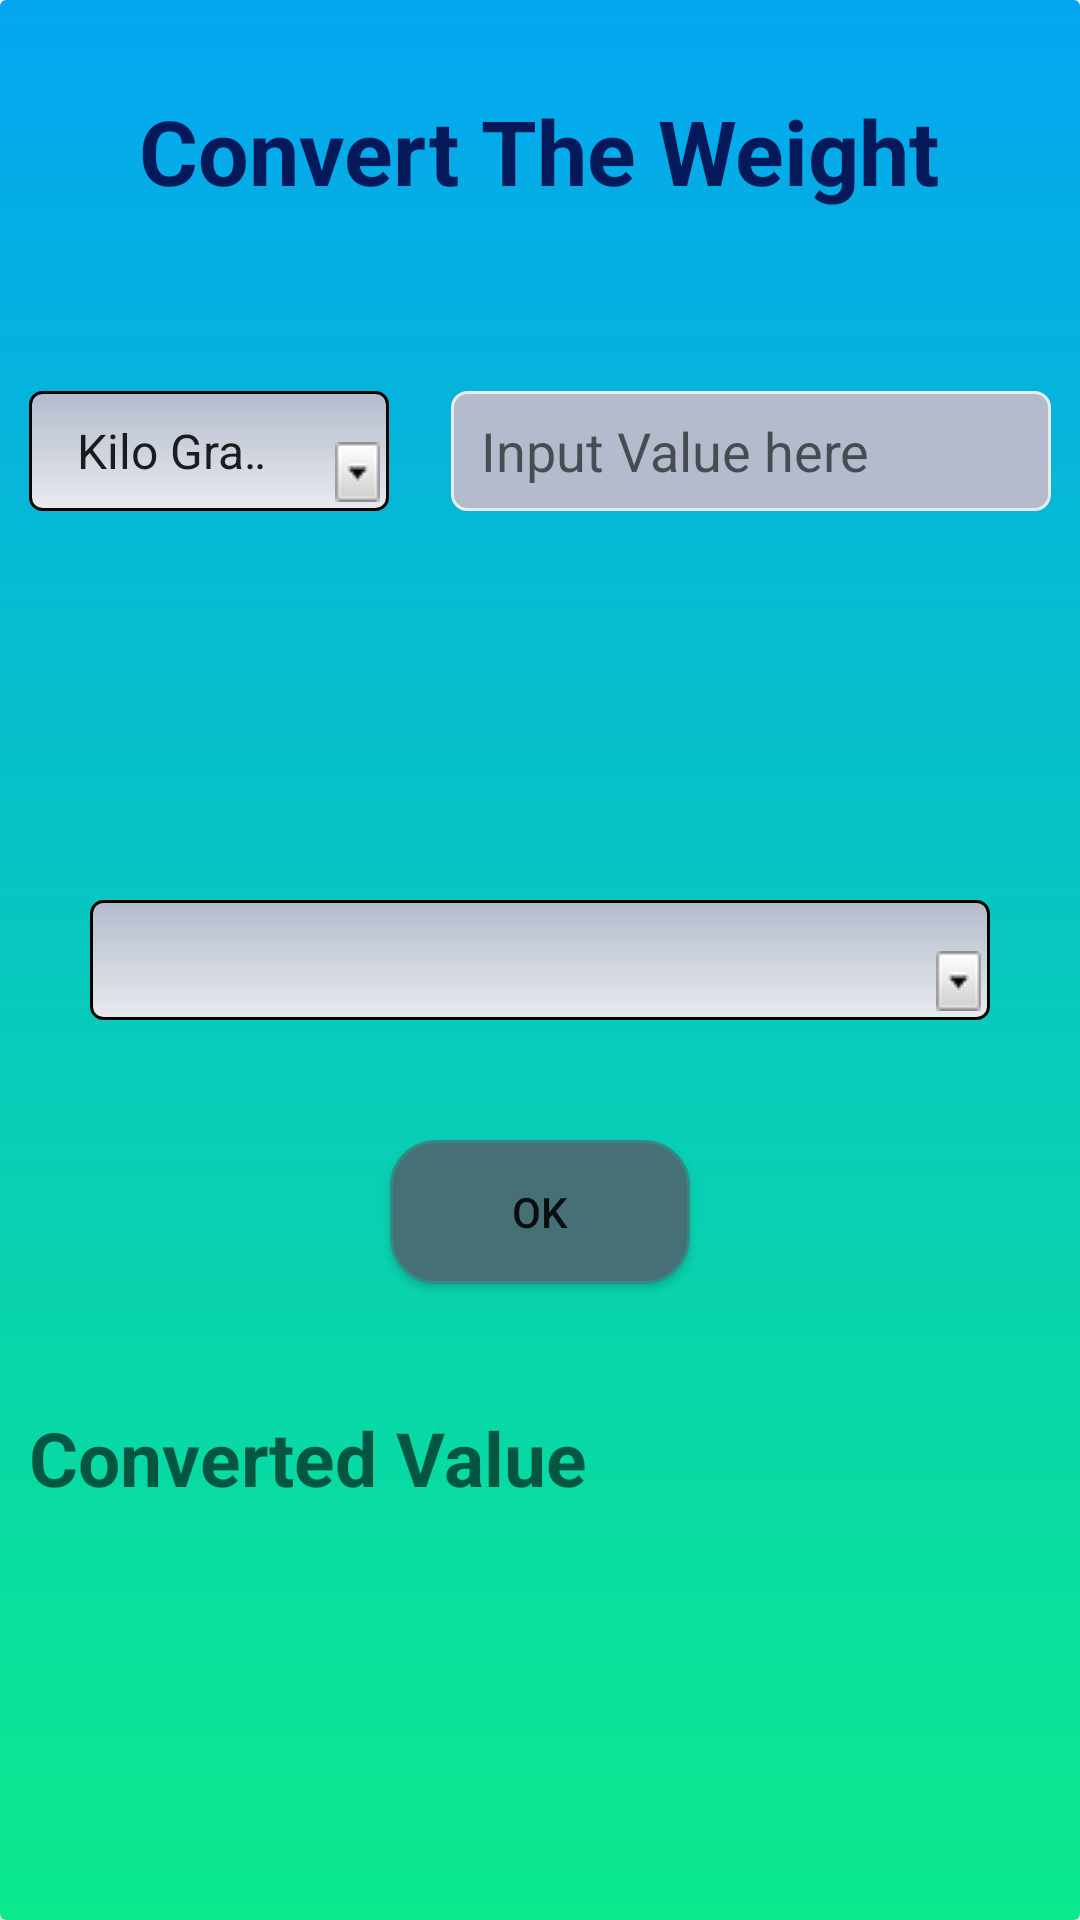

Write the Android layout XML for this screen, with the resource values it uses.
<!-- AndroidManifest.xml: application theme AppTheme -->
<!-- res/layout/activity_weight_converter.xml -->
<?xml version="1.0" encoding="utf-8"?>
<RelativeLayout xmlns:android="http://schemas.android.com/apk/res/android"
    xmlns:tools="http://schemas.android.com/tools" android:layout_width="match_parent"
    android:layout_height="match_parent" android:paddingLeft="@dimen/activity_horizontal_margin"
    android:paddingRight="@dimen/activity_horizontal_margin"
    android:paddingTop="@dimen/activity_vertical_margin"
    android:paddingBottom="@dimen/activity_vertical_margin"
    tools:context="com.bigyan.converter.WeightConverter"
    android:background="@drawable/gradient_layout_background">


    <TextView
        android:layout_width="wrap_content"
        android:layout_height="wrap_content"
        android:textAppearance="?android:attr/textAppearanceMedium"
        android:text="Convert The Weight"
        android:textColor="@color/title_text_color"
        android:id="@+id/inputWeight"
        android:textSize="30dp"
        android:textStyle="bold"
        android:layout_alignParentTop="true"
        android:layout_centerHorizontal="true"
        android:layout_marginTop="30dp"
        android:layout_marginBottom="50dp"/>

    <EditText
        android:layout_width="200dp"
        android:layout_height="40dp"
        android:inputType="numberDecimal"
        android:id="@+id/weightEditText"
        android:hint="Input Value here"
        android:background="@drawable/rounded_edit_text"
        android:paddingLeft="10dp"
        android:layout_alignTop="@+id/weight_convertFromSpinner"
        android:layout_alignParentRight="true"
        android:layout_alignParentEnd="true"
        android:layout_marginRight="10dp" />

    <Spinner
        android:layout_width="120dp"
        android:layout_height="40dp"
        android:id="@+id/weight_convertFromSpinner"
        style="@style/spinner_style"
        android:entries="@array/weight_spinner"
        android:prompt="@string/prompt_message"
        android:spinnerMode="dialog"
        android:layout_below="@+id/inputWeight"
        android:layout_alignParentLeft="true"
        android:layout_alignParentStart="true"
        android:layout_marginTop="50dp" />

    <Spinner
        android:layout_width="300dp"
        android:layout_height="40dp"
        android:id="@+id/weight_convertToSpinner"
        style="@style/spinner_style"
        android:spinnerMode="dialog"
        android:prompt="@string/prompt_message"
        android:layout_centerVertical="true"
        android:layout_centerHorizontal="true" />

    <Button
        android:layout_width="100dp"
        android:layout_height="wrap_content"
        android:text="OK"
        android:id="@+id/weight_convertButton"
        android:background="@drawable/rounded_view"
        android:layout_marginTop="30dp"
        android:layout_below="@+id/weight_convertToSpinner"
        android:layout_centerHorizontal="true" />

    <TextView
        android:layout_width="match_parent"
        android:layout_height="40dp"
        android:textAppearance="?android:attr/textAppearanceMedium"
        android:id="@+id/convertedWeight"
        android:hint="Converted Value"
        android:textSize="25dp"
        android:textStyle="bold"
        android:layout_below="@+id/weight_convertButton"
        android:layout_centerHorizontal="true"
        android:layout_marginTop="41dp"
        android:paddingLeft="10dp" />


</RelativeLayout>
<!-- resources referenced by this layout -->
<resources>
  <array name="weight_spinner">
          <item>Kilo Grams</item>
          <item>LB Pounds</item>
          <item>Grams</item>
      </array>
  <color name="title_text_color">#031959</color>
  <!-- drawable gradient_layout_background (drawable) -->
  <?xml version="1.0" encoding="utf-8"?>
  <shape xmlns:android="http://schemas.android.com/apk/res/android">
      <gradient
          android:startColor="#04a6f1"
          android:endColor="#0bea8d"
          android:angle="270"
          />
      <corners android:radius="2dp" />
  </shape>
  <!-- drawable rounded_edit_text (drawable) -->
  <?xml version="1.0" encoding="utf-8"?>
  <selector xmlns:android="http://schemas.android.com/apk/res/android">
      <item>
          <shape android:shape="rectangle">
              <solid android:color="#B3BBCC"/>
              <stroke android:color="#E8EBEF" android:width="1dp" />
              
              <corners android:radius="5dp" />
          </shape>
      </item>
  
  </selector>
  <!-- drawable rounded_view (drawable) -->
  <?xml version="1.0" encoding="utf-8"?>
  <selector xmlns:android="http://schemas.android.com/apk/res/android">
      <item>
          <shape android:shape="rectangle">
              <solid android:color="#466f76"/>
              <stroke android:color="#358985" android:width="1dp" />
              
              <corners android:radius="15dp" />
          </shape>
      </item>
  
  </selector>
  <string name="prompt_message">Select One</string>
  <style name="spinner_style">
          <item name="android:layout_width">match_parent</item>
          <item name="android:layout_height">50dp</item>
          <item name="android:background">@drawable/gradient_spinner</item>
          <item name="android:layout_margin">10dp</item>
          <item name="android:paddingLeft">8dp</item>
          <item name="android:paddingRight">20dp</item>
          <item name="android:paddingTop">5dp</item>
          <item name="android:paddingBottom">5dp</item>
          <item name="android:popupBackground">#DFFFFFFF</item>
      </style>
  <style name="AppTheme" parent="Theme.AppCompat.Light.DarkActionBar">
          
      </style>
  <!-- drawable gradient_spinner (drawable) -->
  <?xml version="1.0" encoding="utf-8"?>
  <selector xmlns:android="http://schemas.android.com/apk/res/android">
  
      <item><layer-list>
          <item><shape>
              <gradient android:angle="90" android:endColor="#B3BBCC" android:startColor="#E8EBEF" android:type="linear" />
  
              <stroke android:width="1dp" android:color="#000000" />
  
              <corners android:radius="4dp" />
  
              <padding android:bottom="3dp" android:left="3dp" android:right="3dp" android:top="3dp" />
          </shape></item>
          <item ><bitmap android:gravity="bottom|right" android:src="@drawable/spinner_arrow" />
          </item>
      </layer-list></item>
  
  </selector>
  <!-- drawable spinner_arrow: png bitmap (drawable, 914 bytes) -->
</resources>
